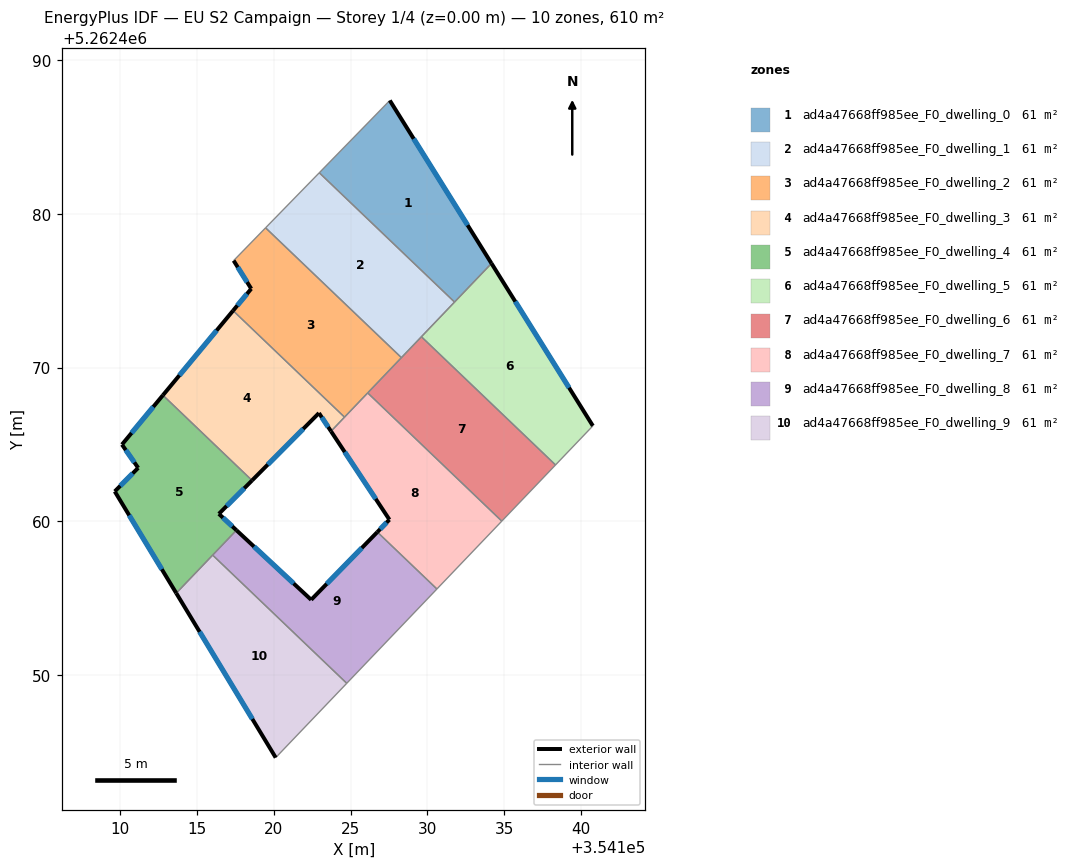
=== STOREY PLAN SPEC (per zone: floor XY polygon, exterior-wall plan segments, windows/doors) ===
zone 1: ad4a47668ff985ee_F0_dwelling_0  (61.0 m²)
  floor: (354127.55, 5262487.36) (354134.17, 5262476.77) (354131.76, 5262474.26) (354122.97, 5262482.66)
  exterior wall: (354134.17, 5262476.77) – (354127.55, 5262487.36)  [12.5 m]
    window: (354132.61, 5262479.26) – (354129.11, 5262484.88)  [10.5 m²]
  interior walls: 3
zone 2: ad4a47668ff985ee_F0_dwelling_1  (61.0 m²)
  floor: (354131.76, 5262474.26) (354128.31, 5262470.64) (354119.48, 5262479.08) (354122.97, 5262482.66)
  interior walls: 5
zone 3: ad4a47668ff985ee_F0_dwelling_2  (61.0 m²)
  floor: (354128.31, 5262470.64) (354124.61, 5262466.77) (354117.36, 5262473.70) (354118.54, 5262475.12) (354117.40, 5262476.95) (354119.48, 5262479.08)
  exterior wall: (354118.54, 5262475.12) – (354117.36, 5262473.70)  [1.8 m]
    window: (354118.27, 5262474.79) – (354117.64, 5262474.03)  [1.6 m²]
  exterior wall: (354117.40, 5262476.95) – (354118.54, 5262475.12)  [2.2 m]
    window: (354117.67, 5262476.52) – (354118.28, 5262475.55)  [1.8 m²]
  interior walls: 5
zone 4: ad4a47668ff985ee_F0_dwelling_3  (61.0 m²)
  floor: (354122.95, 5262467.04) (354118.60, 5262462.66) (354112.80, 5262468.20) (354117.36, 5262473.70) (354124.61, 5262466.77) (354123.73, 5262465.85)
  exterior wall: (354122.95, 5262467.04) – (354123.73, 5262465.85)  [1.4 m]
    window: (354123.13, 5262466.76) – (354123.55, 5262466.13)  [1.2 m²]
  exterior wall: (354118.60, 5262462.66) – (354122.95, 5262467.04)  [6.2 m]
    window: (354119.62, 5262463.69) – (354121.93, 5262466.01)  [5.2 m²]
  exterior wall: (354117.36, 5262473.70) – (354112.80, 5262468.20)  [7.1 m]
    window: (354116.29, 5262472.41) – (354113.87, 5262469.49)  [6.0 m²]
  interior walls: 3
zone 5: ad4a47668ff985ee_F0_dwelling_4  (61.0 m²)
  floor: (354118.60, 5262462.66) (354116.44, 5262460.49) (354117.58, 5262459.42) (354113.67, 5262455.33) (354109.67, 5262461.94) (354111.19, 5262463.47) (354110.14, 5262464.99) (354112.80, 5262468.20)
  exterior wall: (354116.44, 5262460.49) – (354118.60, 5262462.66)  [3.1 m]
    window: (354116.95, 5262461.00) – (354118.09, 5262462.15)  [2.6 m²]
  exterior wall: (354117.58, 5262459.42) – (354116.44, 5262460.49)  [1.6 m]
    window: (354117.31, 5262459.67) – (354116.71, 5262460.24)  [1.3 m²]
  exterior wall: (354109.67, 5262461.94) – (354113.67, 5262455.33)  [7.7 m]
    window: (354110.61, 5262460.39) – (354112.73, 5262456.88)  [6.5 m²]
  exterior wall: (354111.19, 5262463.47) – (354109.67, 5262461.94)  [2.2 m]
    window: (354110.84, 5262463.11) – (354110.03, 5262462.30)  [1.8 m²]
  exterior wall: (354110.14, 5262464.99) – (354111.19, 5262463.47)  [1.8 m]
    window: (354110.39, 5262464.63) – (354110.95, 5262463.83)  [1.6 m²]
  exterior wall: (354112.80, 5262468.20) – (354110.14, 5262464.99)  [4.2 m]
    window: (354112.18, 5262467.45) – (354110.76, 5262465.74)  [3.5 m²]
  interior walls: 3
zone 6: ad4a47668ff985ee_F0_dwelling_5  (61.0 m²)
  floor: (354134.17, 5262476.77) (354140.76, 5262466.21) (354138.33, 5262463.67) (354129.61, 5262472.00)
  exterior wall: (354140.76, 5262466.21) – (354134.17, 5262476.77)  [12.4 m]
    window: (354139.21, 5262468.69) – (354135.71, 5262474.29)  [10.5 m²]
  interior walls: 4
zone 7: ad4a47668ff985ee_F0_dwelling_6  (61.0 m²)
  floor: (354138.33, 5262463.67) (354134.84, 5262460.01) (354126.12, 5262468.35) (354129.61, 5262472.00)
  interior walls: 5
zone 8: ad4a47668ff985ee_F0_dwelling_7  (61.0 m²)
  floor: (354134.84, 5262460.01) (354130.62, 5262455.60) (354126.74, 5262459.30) (354127.53, 5262460.11) (354123.73, 5262465.85) (354126.12, 5262468.35)
  exterior wall: (354123.73, 5262465.85) – (354127.53, 5262460.11)  [6.9 m]
    window: (354124.62, 5262464.50) – (354126.64, 5262461.46)  [5.8 m²]
  exterior wall: (354127.53, 5262460.11) – (354126.74, 5262459.30)  [1.1 m]
    window: (354127.35, 5262459.92) – (354126.93, 5262459.49)  [0.9 m²]
  interior walls: 5
zone 9: ad4a47668ff985ee_F0_dwelling_8  (61.0 m²)
  floor: (354130.62, 5262455.60) (354124.76, 5262449.47) (354116.04, 5262457.80) (354117.58, 5262459.42) (354122.44, 5262454.90) (354126.74, 5262459.30)
  exterior wall: (354122.44, 5262454.90) – (354117.58, 5262459.42)  [6.6 m]
    window: (354121.30, 5262455.96) – (354118.72, 5262458.36)  [5.6 m²]
  exterior wall: (354126.74, 5262459.30) – (354122.44, 5262454.90)  [6.2 m]
    window: (354125.73, 5262458.27) – (354123.45, 5262455.93)  [5.2 m²]
  interior walls: 4
zone 10: ad4a47668ff985ee_F0_dwelling_9  (61.0 m²)
  floor: (354124.76, 5262449.47) (354120.14, 5262444.64) (354113.67, 5262455.33) (354116.04, 5262457.80)
  exterior wall: (354113.67, 5262455.33) – (354120.14, 5262444.64)  [12.5 m]
    window: (354115.19, 5262452.82) – (354118.62, 5262447.15)  [10.5 m²]
  interior walls: 3

=== DERIVED (storey summary) ===
Building: EU S2 Campaign
Storey: 1 of 4  (floor level z = 0.00 m)
Storey gross floor area: 609.6 m²
Zones on this storey: 10
  - ad4a47668ff985ee_F0_dwelling_0: floor 61.0 m²; exterior wall 12.5 m (37.5 m²); 1 window(s) 10.5 m²; WWR 28.1%
  - ad4a47668ff985ee_F0_dwelling_1: floor 61.0 m²
  - ad4a47668ff985ee_F0_dwelling_2: floor 61.0 m²; exterior wall 4.0 m (12.0 m²); 2 window(s) 3.4 m²; WWR 28.1%
  - ad4a47668ff985ee_F0_dwelling_3: floor 61.0 m²; exterior wall 14.7 m (44.2 m²); 3 window(s) 12.4 m²; WWR 28.1%
  - ad4a47668ff985ee_F0_dwelling_4: floor 61.0 m²; exterior wall 20.5 m (61.6 m²); 6 window(s) 17.3 m²; WWR 28.1%
  - ad4a47668ff985ee_F0_dwelling_5: floor 61.0 m²; exterior wall 12.4 m (37.3 m²); 1 window(s) 10.5 m²; WWR 28.1%
  - ad4a47668ff985ee_F0_dwelling_6: floor 61.0 m²
  - ad4a47668ff985ee_F0_dwelling_7: floor 61.0 m²; exterior wall 8.0 m (24.0 m²); 2 window(s) 6.8 m²; WWR 28.1%
  - ad4a47668ff985ee_F0_dwelling_8: floor 61.0 m²; exterior wall 12.8 m (38.4 m²); 2 window(s) 10.8 m²; WWR 28.1%
  - ad4a47668ff985ee_F0_dwelling_9: floor 61.0 m²; exterior wall 12.5 m (37.5 m²); 1 window(s) 10.5 m²; WWR 28.1%
Zone adjacency (shared interzone walls):
  - ad4a47668ff985ee_F0_dwelling_0 ↔ ad4a47668ff985ee_F0_dwelling_1
  - ad4a47668ff985ee_F0_dwelling_0 ↔ ad4a47668ff985ee_F0_dwelling_5
  - ad4a47668ff985ee_F0_dwelling_1 ↔ ad4a47668ff985ee_F0_dwelling_2
  - ad4a47668ff985ee_F0_dwelling_1 ↔ ad4a47668ff985ee_F0_dwelling_5
  - ad4a47668ff985ee_F0_dwelling_1 ↔ ad4a47668ff985ee_F0_dwelling_6
  - ad4a47668ff985ee_F0_dwelling_2 ↔ ad4a47668ff985ee_F0_dwelling_3
  - ad4a47668ff985ee_F0_dwelling_2 ↔ ad4a47668ff985ee_F0_dwelling_6
  - ad4a47668ff985ee_F0_dwelling_2 ↔ ad4a47668ff985ee_F0_dwelling_7
  - ad4a47668ff985ee_F0_dwelling_3 ↔ ad4a47668ff985ee_F0_dwelling_4
  - ad4a47668ff985ee_F0_dwelling_3 ↔ ad4a47668ff985ee_F0_dwelling_7
  - ad4a47668ff985ee_F0_dwelling_4 ↔ ad4a47668ff985ee_F0_dwelling_8
  - ad4a47668ff985ee_F0_dwelling_4 ↔ ad4a47668ff985ee_F0_dwelling_9
  - ad4a47668ff985ee_F0_dwelling_5 ↔ ad4a47668ff985ee_F0_dwelling_6
  - ad4a47668ff985ee_F0_dwelling_6 ↔ ad4a47668ff985ee_F0_dwelling_7
  - ad4a47668ff985ee_F0_dwelling_7 ↔ ad4a47668ff985ee_F0_dwelling_8
  - ad4a47668ff985ee_F0_dwelling_8 ↔ ad4a47668ff985ee_F0_dwelling_9